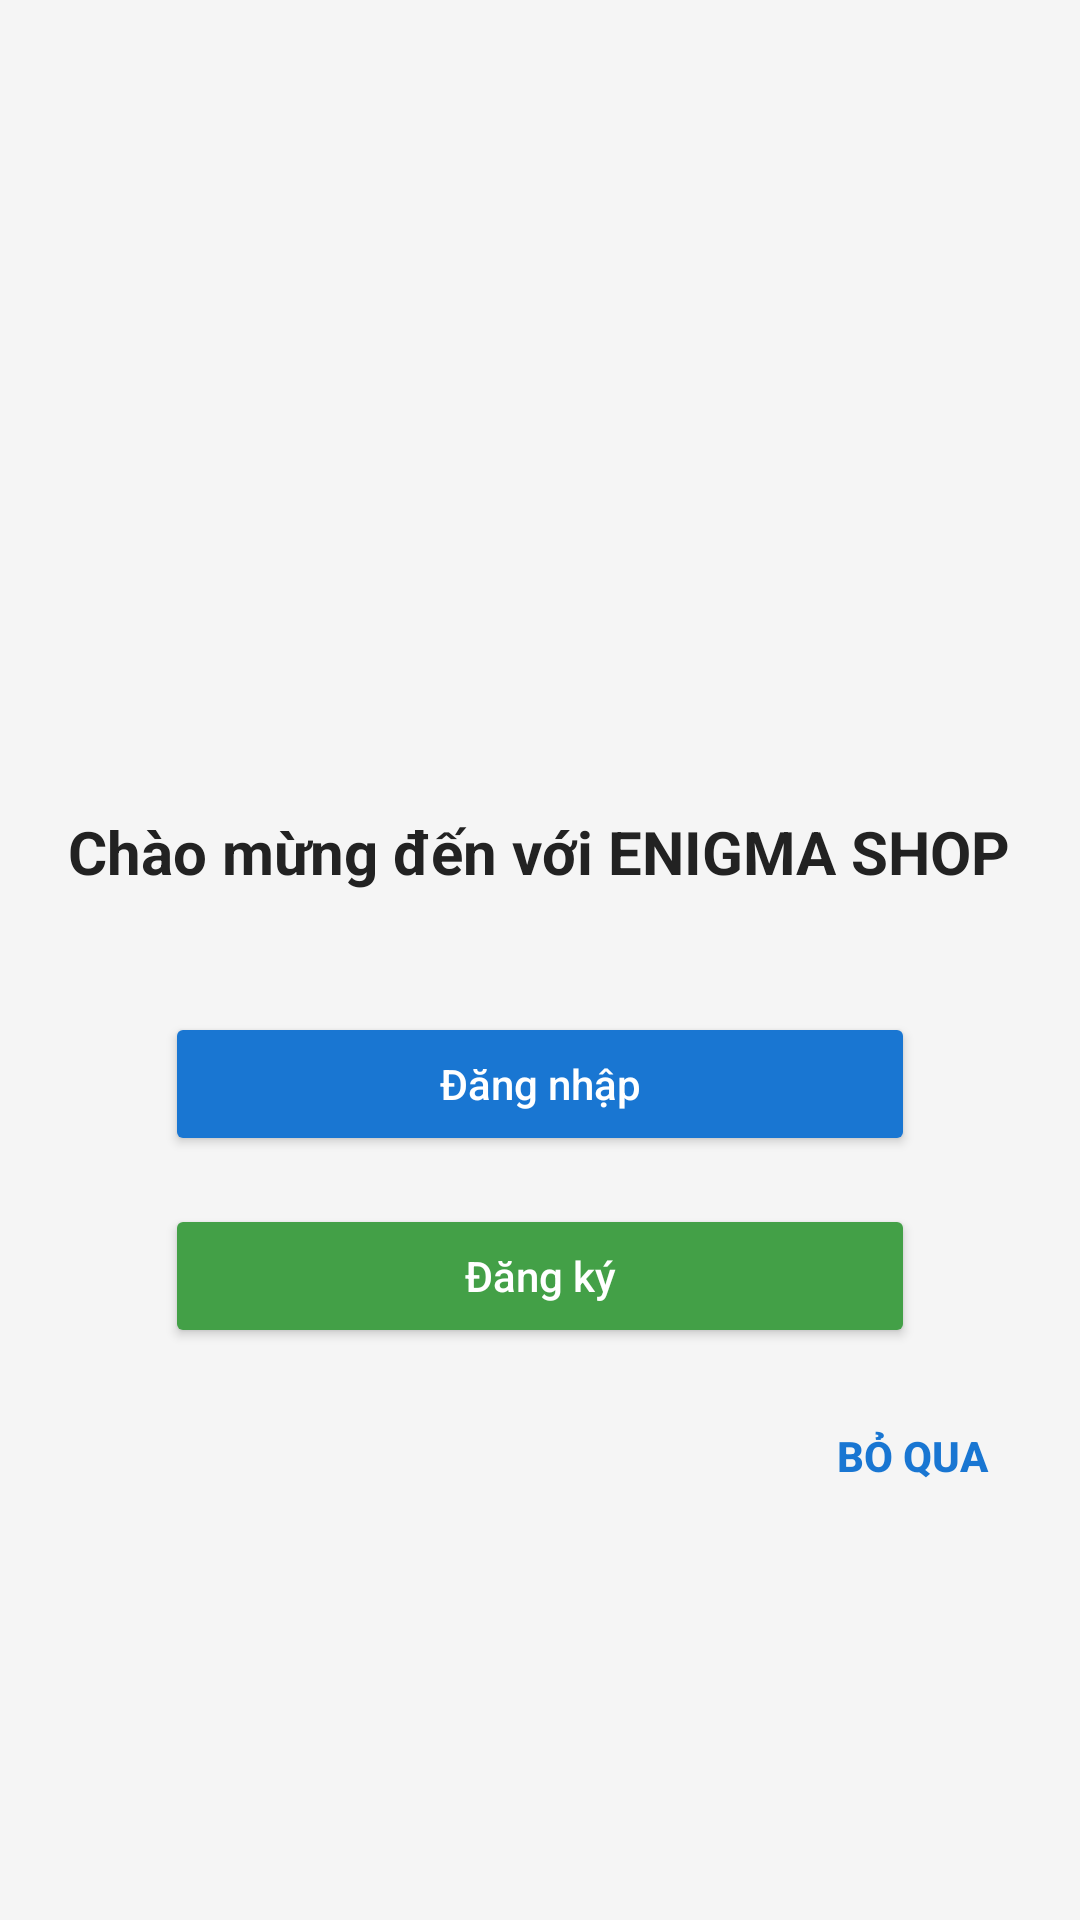

This screen was rendered from an Android layout file. Write that file and the resources it references.
<!-- AndroidManifest.xml: application theme Theme.Tieuluan -->
<!-- res/layout/activity_welcome.xml -->
<?xml version="1.0" encoding="utf-8"?>

<LinearLayout xmlns:android="http://schemas.android.com/apk/res/android"
    android:layout_width="match_parent"
    android:layout_height="match_parent"
    android:orientation="vertical"
    android:gravity="center"
    android:background="#F5F5F5">

    <ImageView
        android:id="@+id/imgLogo"
        android:layout_width="120dp"
        android:layout_height="120dp"
        android:src="@mipmap/ic_launcher"
        android:layout_marginBottom="32dp" />

    <TextView
        android:layout_width="wrap_content"
        android:layout_height="wrap_content"
        android:text="Chào mừng đến với ENIGMA SHOP"
        android:textSize="20sp"
        android:textStyle="bold"
        android:textColor="#222"
        android:layout_marginBottom="40dp" />

    <Button
        android:id="@+id/btnLogin"
        android:layout_width="250dp"
        android:layout_height="wrap_content"
        android:text="Đăng nhập"
        android:layout_marginBottom="16dp"
        android:backgroundTint="#1976D2"
        android:textColor="#fff"
        android:textAllCaps="false" />

    <Button
        android:id="@+id/btnRegister"
        android:layout_width="250dp"
        android:layout_height="wrap_content"
        android:text="Đăng ký"
        android:backgroundTint="#43A047"
        android:textColor="#fff"
        android:textAllCaps="false" />

    <Button
        android:id="@+id/btnSkip"
        android:layout_width="wrap_content"
        android:layout_height="wrap_content"
        android:text="Bỏ qua"
        android:layout_gravity="end"
        android:background="@android:color/transparent"
        android:textColor="#1976D2"
        android:textStyle="bold"
        android:layout_margin="12dp" />

</LinearLayout>
<!-- resources referenced by this layout -->
<resources>
  <style name="Theme.Tieuluan" parent="Base.Theme.Tieuluan" />
  <style name="Base.Theme.Tieuluan" parent="Theme.Material3.DayNight.NoActionBar">
          
          
      </style>
</resources>
